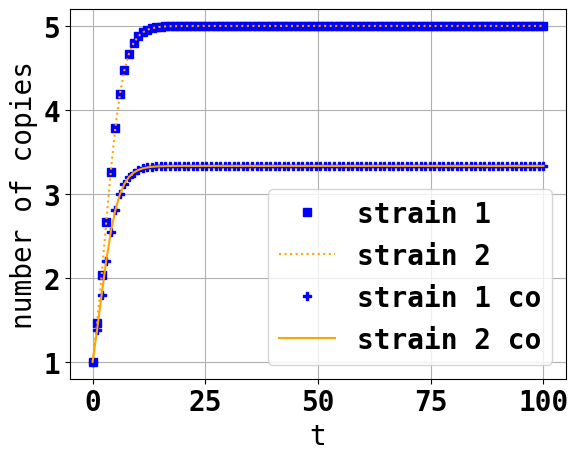
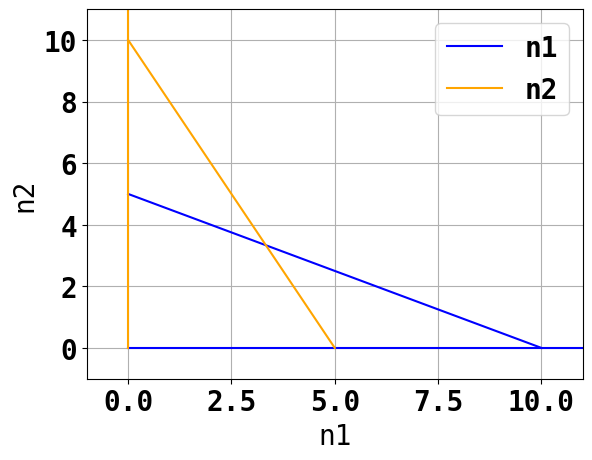
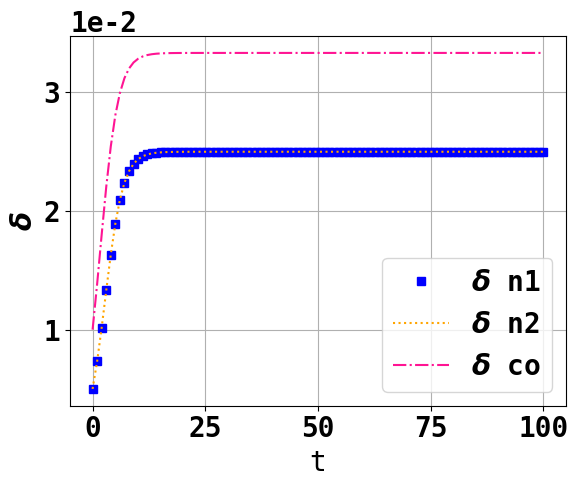
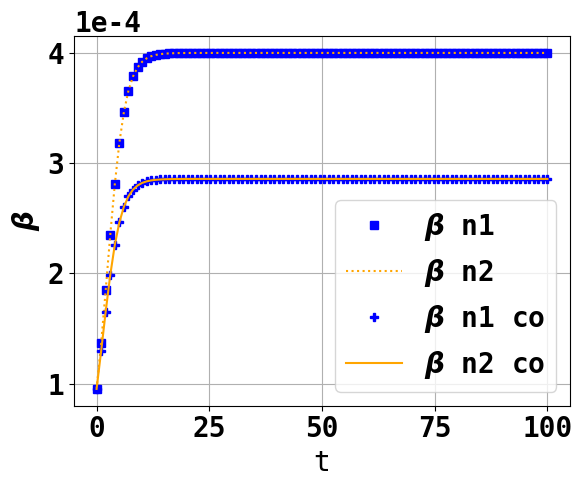

The script that saved these images, in order:
#!/usr/bin/env python3

"""
date: 01/04/2019
author. S.J. Roostee

Modelling the dynamics of within-host competition of malaria parasites in avian malaria.
The dynamics follow Lotka-Volterra competition of two competitors which has the form of:
dNidt = ri*Ni*(1-((Ni+alphaij*Nj)/Ki))
dNjdt = rj*Nj*(1-((Nj+alphaji*Ni)/Kj))

Assumptions:

	- Within-host dynamics follow Lotka-Volterra competition
	- Only two competitors are present

User defined functions:
- LotkaVolterraCompetition: function for the ODE of Lotka-Volterra competition dynamics
- delta_pop: calculation of delta for the host population through values of n1 and n2
- beta_pop: calculation of beta for the host population through the values of n1 and n2

"""
###########################		module import 		###############################

import numpy as np
from scipy.integrate import odeint
import matplotlib
import matplotlib.pyplot as plt

###########################		start parameters	###############################

n1_0 = 1
n2_0 = 1
r1 = .5
r2 = .5
K1= 5
K2 = 5
alpha12 = .5
alpha21 = .5

n0 = (n1_0, n2_0)

#time
ntimepoints = 100
t = np.linspace(0,100, ntimepoints)

############ parameters for delta and beta in host model
c_delta1 = 0.005
c_delta2 = 0.005
c_beta = 0.0001
h = 0.05

###########################		growth functions	###############################

def LotkaVolterraCompetition(n, t, r1, r2, K1, K2, alpha12, alpha21):
	#calculate malaria growth in host
	N1 = n[0]
	N2 = n[1]
	dN1dt = r1*N1*(1-((N1+alpha12*N2)/K1))
	dN2dt = r2*N2*(1-((N2+alpha21*N1)/K2))
	return dN1dt, dN2dt

###########	Effect of within-host dynamics on delta and beta in the population model 	###########

def delta_pop(c_delta1, c_delta2, n1, n2):
	#calculation on parasite dependent death rate
	# the more copies a host contains the higher the parasite-caused death rate is
	delta = c_delta1*n1+c_delta2*n2
	return delta 

def beta_pop(c_b, n, h):
	#caculation on parasote dependent transmission rate
	#the more copies a host contains the higher the transmission rate is, but with a max
	beta = (c_b*n)/(1+(h*n))
	return beta


# only do this if it is the main plot
if __name__ == "__main__":

	######################		run ODE system		##################################################

	out = odeint(LotkaVolterraCompetition, n0, t, args =(r1, r2, K1, K2, alpha12, alpha21))

	n1, n2 = out.T

	n0_single1 = (1,0)
	n0_single2 = (0,1)

	out_singlen1 = odeint(LotkaVolterraCompetition, n0_single1, t, args =(r1, r2, K1, K2, alpha12, alpha21))
	out_singlen2 = odeint(LotkaVolterraCompetition, n0_single2, t, args =(r1, r2, K1, K2, alpha12, alpha21))

	n1_single, n2_non = out_singlen1.T
	n1_non, n2_single = out_singlen2.T

	############################	increase font size for plotting		#######################

	font = {'family' : 'monospace',
        'weight' : 'bold',
        'size'   : 20}

	matplotlib.rc('font', **font)  # pass in the font dict as kwargs


	###########################		delta and beta over time depending on n1 and n2 	#######

	delta_n1 = delta_pop(c_delta1, c_delta2, n1_single, 0)
	delta_n2 = delta_pop(c_delta1, c_delta2, 0, n2_single)
	delta_co = delta_pop(c_delta1, c_delta2, n1, n2)
	beta_n1 = beta_pop(c_beta, n1_single, h)
	beta_n2 = beta_pop(c_beta, n2_single, h)
	beta_n1_co = beta_pop(c_beta, n1, h)
	beta_n2_co = beta_pop(c_beta, n2, h)

###########################		Plot within-host system	over time	################################ 

	plt.plot(t, n1_single, 's', color = 'blue' , label="strain 1")
	plt.plot(t, n2_single, ':', color = 'orange' , label="strain 2")
	plt.plot(t, n1, 'P', color = "blue", label="strain 1 co")
	plt.plot(t, n2, '-', color = 'orange' , label="strain 2 co")
	plt.legend(loc="best")
	plt.xlabel("t")
	plt.ylabel("number of copies")
	plt.grid()
	plt.show()

	###########################		Plot system	isoclines	########################################## 
	plt.plot([0,K2/alpha21],[K2,0], color = "blue", label = "n1")
	plt.plot([0,max(K1, K2/alpha21)+2], [0,0], color = "blue")
	plt.plot([0,K1],[K1/alpha12,0], color = "orange", label = "n2")
	plt.plot([0,0], [0,max(K2, K1/alpha12)+2], color = "orange")
	plt.axis([-1, max(K1, K2/alpha21)+1, -1, max(K2, K1/alpha12)+1])
	plt.legend(loc="best")
	plt.xlabel("n1")
	plt.ylabel("n2")
	plt.grid()
	plt.show()

	##########################		Plot delta values over time ######################################

	plt.plot(t, delta_n1, 's', color = "blue", label = r'$\delta$ n1')
	plt.plot(t, delta_n2, ':', color = "orange", label = r'$\delta$ n2')
	plt.plot(t, delta_co, '-.', color = "deeppink", label = r'$\delta$ co')
	plt.legend(loc="best")
	plt.ticklabel_format(style='sci', axis='y', scilimits=(0,0))
	plt.xlabel("t")
	plt.ylabel(r'$\delta$')
	plt.grid()
	plt.show()

	###########################3	Plot beta values over time ########################################

	plt.plot(t, beta_n1, 's',  color = "blue", label = r'$\beta$ n1')
	plt.plot(t, beta_n2,':',  color = "orange", label = r'$\beta$ n2')	
	plt.plot(t, beta_n1_co, 'P',  color = "blue", label = r'$\beta$ n1 co')
	plt.plot(t, beta_n2_co, '-', color = "orange", label = r'$\beta$ n2 co')
	plt.ticklabel_format(style='sci', axis='y', scilimits=(0,0))
	plt.xlabel("t")
	plt.legend(loc="best")
	plt.ylabel(r'$\beta$')
	plt.grid()
	plt.show()
